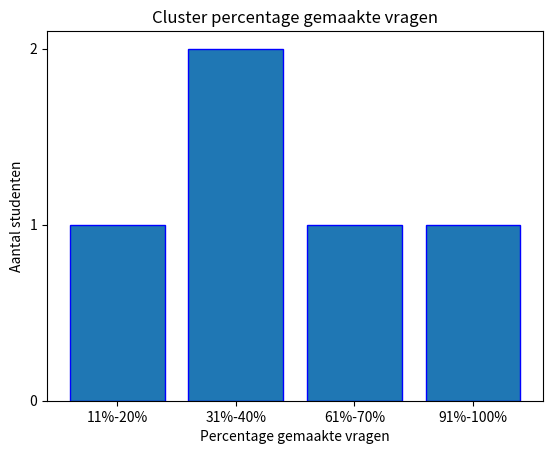

Recreate this plot in Python.
import matplotlib.pyplot as plt
from collections import defaultdict
from matplotlib.ticker import MaxNLocator

def extract_question_dates(user_log, after_date):
    dates = []
    for segment_value in user_log.values():
        if segment_value["type"] == "question":
            entry_dates = [entry_date for entry_date in segment_value['entries'] if entry_date > after_date]
            if entry_dates != []:
                dates.append(entry_dates[0]) # Only include the first date bc we want to count the unique questions

    return dates

def calculate_percentage(questions_made, total_questions):
    percentage = (len(questions_made) / total_questions) * 100
    return percentage

def cluster_percentages(percentages):
    clusters = defaultdict(int)
    for percent in percentages:
        if 0 <= percent <= 10:
            clusters["0%-10%"] += 1
        elif 11 <= percent <= 20:
            clusters["11%-20%"] += 1
        elif 21 <= percent <= 30:
            clusters["21%-30%"] += 1
        elif 31 <= percent <= 40:
            clusters["31%-40%"] += 1
        elif 41 <= percent <= 50:
            clusters["41%-50%"] += 1
        elif 51 <= percent <= 60:
            clusters["51%-60%"] += 1
        elif 61 <= percent <= 70:
            clusters["61%-70%"] += 1
        elif 71 <= percent <= 80:
            clusters["71%-80%"] += 1
        elif 81 <= percent <= 90:
            clusters["81%-90%"] += 1
        elif 91 <= percent <= 100:
            clusters["91%-100%"] += 1
    return clusters

def plot_clusters(clusters):
    sorted_clusters = dict(sorted(clusters.items(), key=lambda x: int(x[0].split('%')[0].split('-')[0])))
    categories = list(sorted_clusters.keys())
    counts = list(sorted_clusters.values())
    
    plt.bar(categories, counts, edgecolor='blue')
    plt.xlabel('Percentage gemaakte vragen')
    plt.ylabel('Aantal studenten')
    plt.title('Cluster percentage gemaakte vragen')
    plt.gca().yaxis.set_major_locator(MaxNLocator(integer=True))
    plt.show()


def count_all_questions(all_data):
    total = 0
    for value in all_data[0].values():
        if value["type"] == "question":
            total += 1
    return total


if __name__ == "__main__":
    all_data = [
                {
    "0": {"type": "question", "entries": ["2024-05-01", "2024-05-04", "2024-05-06"]},
    "1": {"type": "theory", "entries": ["2024-05-01", "2024-05-04", "2024-05-06"]},
    "2": {"type": "question", "entries": ["2024-05-01", "2024-05-04", "2024-05-06"]},
    "3": {"type": "question", "entries": []},
    "4": {"type": "question", "entries": []},
    "5": {"type": "question", "entries": []},
    "6": {"type": "question", "entries": []},
    
    },
                {
    "0": {"type": "question", "entries": ["2024-05-01", "2024-05-04", "2024-05-06"]},
    "1": {"type": "theory", "entries": ["2024-05-01", "2024-05-04", "2024-05-06"]},
    "2": {"type": "question", "entries": []},
    "3": {"type": "question", "entries": []},
    "4": {"type": "question", "entries": []},
    "5": {"type": "question", "entries": []},
    "6": {"type": "question", "entries": []},
    
    },
        {
    "0": {"type": "question", "entries": []},     
    "1": {"type": "theory", "entries": ["2024-05-01", "2024-05-04", "2024-05-06"]},
    "2": {"type": "question", "entries": ["2024-05-01", "2024-05-04", "2024-05-06"]},
    "3": {"type": "question", "entries": []},
    "4": {"type": "question", "entries": ["2024-05-01", "2024-05-04", "2024-05-06"]},
    "5": {"type": "question", "entries": ["2024-05-01", "2024-05-04", "2024-05-06"]},
    "6": {"type": "question", "entries": ["2024-05-01", "2024-05-04", "2024-05-06"]},
    },
            {
    "0": {"type": "question", "entries": []},     
    "1": {"type": "theory", "entries": ["2024-05-01", "2024-05-04", "2024-05-06"]},
    "2": {"type": "question", "entries": ["2024-05-01", "2024-05-04", "2024-05-06"]},
    "3": {"type": "question", "entries": []},
    "4": {"type": "question", "entries": []},
    "5": {"type": "question", "entries": []},
    "6": {"type": "question", "entries": ["2024-05-01", "2024-05-04", "2024-05-06"]},
    },
                {
    "0": {"type": "question", "entries": ["2024-05-01", "2024-05-04", "2024-05-06"]},     
    "1": {"type": "theory", "entries": ["2024-05-01", "2024-05-04", "2024-05-06"]},
    "2": {"type": "question", "entries": ["2024-05-01", "2024-05-04", "2024-05-06"]},
    "3": {"type": "question", "entries": ["2024-05-01", "2024-05-04", "2024-05-06"]},
    "4": {"type": "question", "entries": ["2024-05-01", "2024-05-04", "2024-05-06"]},
    "5": {"type": "question", "entries": ["2024-05-01", "2024-05-04", "2024-05-06"]},
    "6": {"type": "question", "entries": ["2024-05-01", "2024-05-04", "2024-05-06"]},
    }
    ]

    all_percentages = []

    numb_of_questions = count_all_questions(all_data)
    print(numb_of_questions)

    for individual_data in all_data:
        # Extract question dates
        individual_question_dates = extract_question_dates(individual_data, "2024-01-30")
        print(f"individual_question_dates: {individual_question_dates}")
        individual_percentage = calculate_percentage(individual_question_dates, numb_of_questions)
        print(individual_percentage)
        
        all_percentages.append(individual_percentage)
        print(all_percentages)

    clusters = cluster_percentages(all_percentages)
    plot_clusters(clusters)